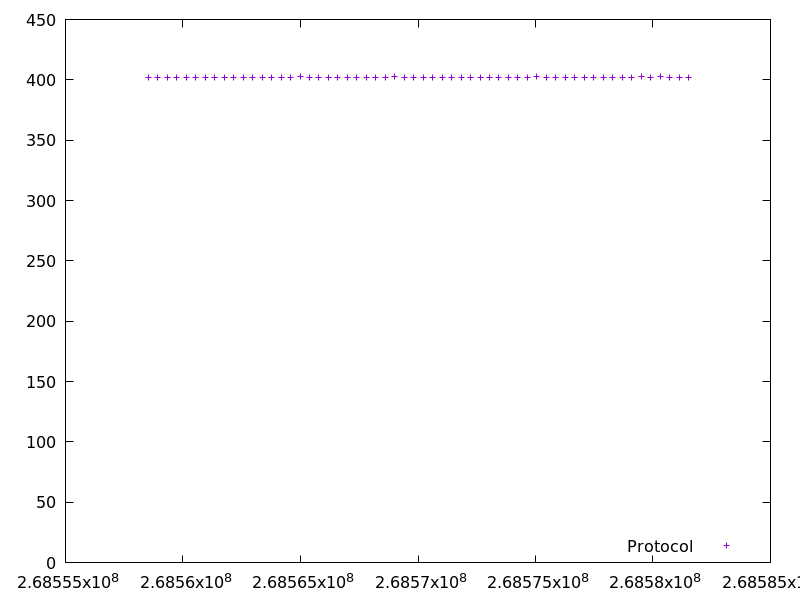

The table this chart was drawn from, first rows:
268558524.30653, 402.285553
268558928, 402.1
268559331, 402.2
268559734, 402.3
268560139, 402.2
268560542, 402.3
268560946, 402.2
268561350, 402.3
268561754, 402.2
268562157, 402.2
268562559, 402
268562961, 402
268563364, 402.3
268563768, 402.3
268564172, 401.9
268564576, 402.2
268564979, 402.5
268565382, 402.2
268565784, 402.2
268566188, 402.1
268566591, 402.2
268566995, 402.1
268567399, 402.2
268567802, 402.2
268568205, 402
268568607, 402.2
268569010, 402.5
268569413, 402.1
268569815, 402.1
268570219, 402.1
268570622, 402.1
268571026, 402.3
268571429, 402.1
268571833, 402.3
268572236, 402.2
268572639, 402.2
268573043, 402
268573446, 402.2
268573849, 402.2
268574251, 402.3
268574655, 402.2
268575059, 402.4
268575464, 402.2
268575867, 402
268576271, 402.2
268576675, 402.2
268577079, 402.1
268577481, 402.2
268577883, 402.1
268578287, 402.2
268578690, 402.1
268579093, 401.9
268579496, 402.3
268579899, 402.2
268580304, 402.5
268580707, 402.2
268581111, 402.2
268581514, 402.3
